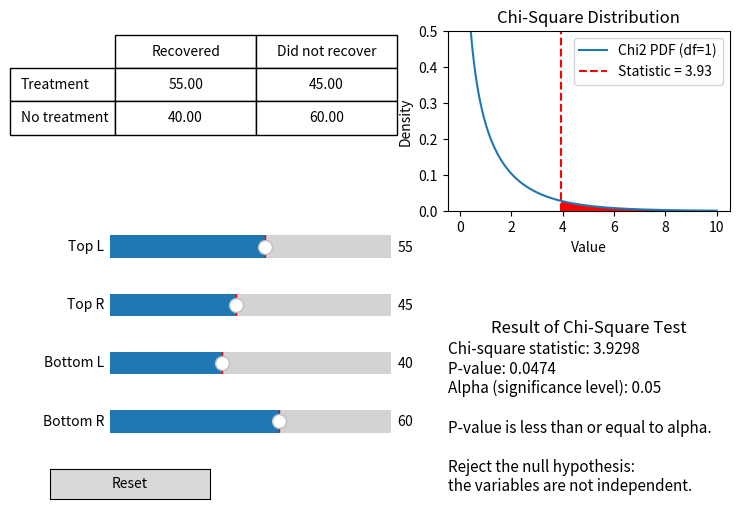

Here is the Python script that generated this plot:
import matplotlib.pyplot as plt
from matplotlib.widgets import Button, Slider, RadioButtons
from matplotlib.gridspec import GridSpec
import numpy as np
from scipy.stats import chi2_contingency
from scipy.stats import chi2 as chi2_dist

#######################################################################

def chiTest(table, alpha):
    # Performs chi2 test and displays result
    chi2_stat, p, dof, expected = chi2_contingency(table)

    x = np.linspace(0, max(chi2_stat * 2, 10), 500)
    chiLine, = ax_graph.plot(x, chi2_dist.pdf(x, dof), label=f'Chi2 PDF (df={dof})')
    statLine = ax_graph.axvline(chi2_stat, color='red', linestyle='--', label=f'Statistic = {chi2_stat:.2f}')
    ax_graph.fill_between(x, 0, chi2_dist.pdf(x, dof), where=(x >= chi2_stat), color='red', alpha=1)
    ax_graph.set_title('Chi-Square Distribution', fontsize=12)
    ax_graph.set_xlabel('Value')
    ax_graph.set_ylabel('Density')
    ax_graph.set_ylim(0,0.5)
    ax_graph.legend()

    output_lines = []
    # output_lines.append(f"Degrees of freedom: {dof}")
    output_lines.append(f"Chi-square statistic: {chi2_stat:.4f}")
    output_lines.append(f"P-value: {p:.4f}")
    output_lines.append(f"Alpha (significance level): {alpha}\n")

    if p > alpha:
        output_lines.append("P-value is greater than alpha.\n\nFail to reject the null hypothesis:\nthe variables are independent.")
    else:
        output_lines.append("P-value is less than or equal to alpha.\n\nReject the null hypothesis:\nthe variables are not independent.")

    output_text = '\n'.join(output_lines)
    ax_print.text(0, 1, output_text, va='top', ha='left', fontsize=11)
    ax_print.set_title('Result of Chi-Square Test', fontsize=12)

    return

#######################################################################

# Setup for plots

# Initial values for table
contingency_table = np.array([[55, 45],
                  [40, 60]])


# Create figure with 2 columns: left for table+sliders, right for graph
fig = plt.figure(figsize=(8, 6))
gs = GridSpec(6, 2, figure=fig, height_ratios=[2, 0.5, 0.5, 0.5, 0.5, 0.4])

# ---- TABLE (Top Left) ----
ax_table = fig.add_subplot(gs[0, 0])
ax_table.axis('off')

cell_text = [
    [f"{contingency_table[0][0]:.2f}", f"{contingency_table[0][1]:.2f}"],
    [f"{contingency_table[1][0]:.2f}", f"{contingency_table[1][1]:.2f}"]
]
col_labels = ["Recovered", "Did not recover"]
row_labels = ["Treatment", "No treatment"]

table = ax_table.table(
    cellText=cell_text,
    rowLabels=row_labels,
    colLabels=col_labels,
    loc='upper left',
    cellLoc='center'
)
table.scale(1, 2)

# Store references to text cells
cell_text_refs = [
    table.get_celld()[(1, 0)].get_text(),
    table.get_celld()[(1, 1)].get_text(),
    table.get_celld()[(2, 0)].get_text(),
    table.get_celld()[(2, 1)].get_text()
]

# ---- SLIDERS (Bottom Left) ----
slider_axes = [fig.add_subplot(gs[i, 0]) for i in range(1, 5)]
sliders = [
    Slider(slider_axes[0], label="Top L", valmin=0, valmax=100, valstep=1, valinit=contingency_table[0][0]),
    Slider(slider_axes[1], label="Top R", valmin=0, valmax=100, valstep=1, valinit=contingency_table[0][1]),
    Slider(slider_axes[2], label="Bottom L", valmin=0, valmax=100, valstep=1, valinit=contingency_table[1][0]),
    Slider(slider_axes[3], label="Bottom R", valmin=0, valmax=100, valstep=1, valinit=contingency_table[1][1])
]

# ---- GRAPH (Upper right side) ----
ax_graph = fig.add_subplot(gs[0, 1]) 

# ---- Text output (Lower right side) ----
ax_print = fig.add_subplot(gs[3, 1])
ax_print.axis('off')

# Difficulty in getting this to work with sliders
# ax_radio = plt.axes([0.05, 0.5, 0.1, 0.15])  # [left, bottom, width, height]
# radio = RadioButtons(ax_radio, ('0.001', '0.01', '0.05'))

#######################################################################

alpha = 0.05 # significance level
# Run test once initially, then update dynamically with slider input
chiTest(contingency_table, alpha)


# ---- UPDATE FUNCTION ----
def update(val):
    # Update table text from sliders
    for i, slider in enumerate(sliders):
        cell_text_refs[i].set_text(f"{slider.val:.2f}")

    # recalculate stats
    contingency_table_update = np.array([[sliders[0].val, sliders[1].val],
                  [sliders[2].val, sliders[3].val]])

    
    # clear stuff
    ax_graph.clear()
    ax_print.clear()
    ax_print.axis('off')

    chiTest(contingency_table_update, alpha)

    fig.canvas.draw_idle()

# Connect sliders to update
for slider in sliders:
    slider.on_changed(update)

# ---- RESET BUTTON ----
resetax = fig.add_subplot(gs[5, 0])
resetax.axis('off')
button_ax = fig.add_axes([0.05, 0.1, 0.2, 0.05])
button = Button(button_ax, 'Reset', hovercolor='0.975')

def reset(event):
    for slider in sliders:
        slider.reset()

button.on_clicked(reset)

#plt.tight_layout()
plt.show()
